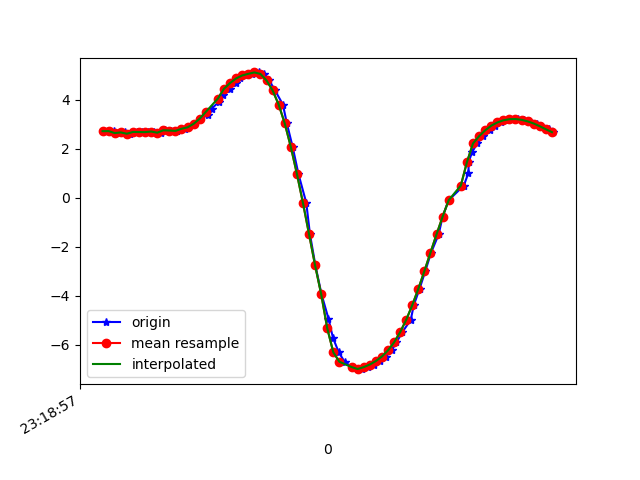

Values plotted in this chart, from the file beside it:
1617837537598, 533181158181971, 2.7201788, -5.552276, 7.6034765
1617837537618, 533181177412741, 2.723, -5.589, 7.575
1617837537635, 533181196643511, 2.642, -5.732, 7.497
1617837537655, 533181215874281, 2.669, -5.779, 7.451
1617837537672, 533181235105051, 2.615, -5.827, 7.433
1617837537695, 533181254335821, 2.687, -5.896, 7.353
1617837537711, 533181273566591, 2.684, -5.837, 7.4
1617837537730, 533181292797361, 2.681, -5.938, 7.321
1617837537749, 533181312028131, 2.705, -5.848, 7.384
1617837537774, 533181331258901, 2.658, -5.818, 7.425
1617837537787, 533181350489671, 2.755, -5.862, 7.355
1617837537806, 533181369720441, 2.747, -5.786, 7.417
1617837537825, 533181388951211, 2.731, -5.839, 7.381
1617837537850, 533181408181981, 2.818, -5.766, 7.406
1617837537863, 533181427412751, 2.878, -5.691, 7.441
1617837537882, 533181446643521, 3.02, -5.749, 7.34
1617837537901, 533181465874291, 3.231, -5.61, 7.357
1617837537927, 533181485105061, 3.376, -5.426, 7.43
1617837537939, 533181504335831, 3.636, -5.275, 7.416
1617837537963, 533181523566601, 3.917, -5.083, 7.406
1617837537977, 533181542797371, 4.19, -4.923, 7.366
1617837537999, 533181562028141, 4.454, -4.781, 7.304
1617837538019, 533181581258911, 4.689, -4.654, 7.238
1617837538034, 533181600489681, 4.875, -4.557, 7.176
1617837538055, 533181619720451, 4.997, -4.51, 7.122
1617837538073, 533181638951221, 5.063, -4.521, 7.069
1617837538094, 533181658181991, 5.12, -4.581, 6.988
1617837538111, 533181677412761, 5.06, -4.738, 6.927
1617837538129, 533181696643531, 4.794, -4.974, 6.951
1617837538148, 533181715874301, 4.386, -5.272, 7.001
1617837538174, 533181735105071, 3.808, -5.633, 7.057
1617837538187, 533181754335841, 3.04, -6.06, 7.077
1617837538206, 533181773566611, 2.079, -6.543, 6.994
1617837538225, 533181792797381, 0.9794, -7.055, 6.731
1617837538251, 533181812157664, -0.2125, -7.555, 6.239
1617837538263, 533181831388434, -1.486, -7.903, 5.601
1617837538281, 533181850619204, -2.766, -8.013, 4.917
1617837538301, 533181869849974, -3.94, -7.913, 4.23
1617837538324, 533181889080744, -4.941, -7.689, 3.537
1617837538339, 533181908311514, -5.734, -7.389, 2.928
1617837538358, 533181927542284, -6.321, -7.083, 2.433
1617837538377, 533181946773054, -6.704, -6.85, 2.043
1617837538401, 533181966003824, -6.92, -6.711, 1.764
1617837538421, 533181985234594, -7.007, -6.666, 1.582
1617837538434, 533182004465364, -6.997, -6.697, 1.496
1617837538453, 533182023696134, -6.925, -6.769, 1.507
1617837538474, 533182042926904, -6.818, -6.85, 1.623
1617837538495, 533182062157674, -6.676, -6.931, 1.852
1617837538513, 533182081388444, -6.491, -7.006, 2.197
1617837538532, 533182100619214, -6.241, -7.078, 2.645
1617837538548, 533182119849984, -5.914, -7.144, 3.166
1617837538567, 533182139080754, -5.499, -7.205, 3.727
1617837538595, 533182158311524, -4.993, -7.261, 4.288
1617837538605, 533182177542294, -4.392, -7.293, 4.854
1617837538624, 533182196773064, -3.723, -7.265, 5.421
1617837538643, 533182216003834, -2.997, -7.2, 5.934
1617837538662, 533182235234604, -2.245, -7.113, 6.357
1617837538687, 533182254465374, -1.494, -7.013, 6.68
1617837538700, 533182273696144, -0.7718, -6.89, 6.926
1617837538720, 533182292926914, -0.09969, -6.735, 7.118
1617837538770, 533182312157684, 0.4992, -6.555, 7.268
... 17 more rows
